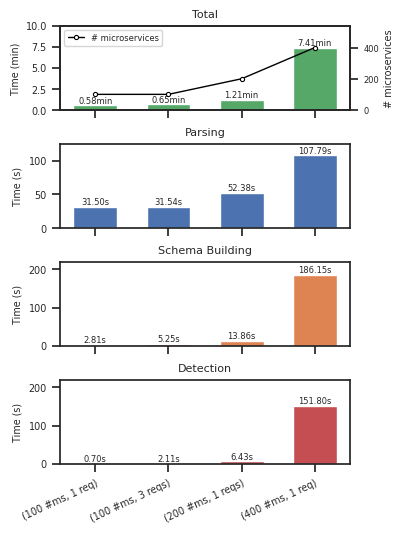

The script that saved this image:
import matplotlib.pyplot as plt
import seaborn as sns
import numpy as np

apps = ["(100 #ms, 1 req)", "(100 #ms, 3 reqs)", "(200 #ms, 1 reqs)", "(400 #ms, 1 req)"]
ms_weight = 1
reqs_weight = 1
ms_counts = np.array([100, 100, 200, 400])
reqs_counts = np.array([1, 3, 1, 1])
complexity = ms_weight * ms_counts + reqs_weight * reqs_counts

total_time     = np.array([0.58, 0.65, 1.21, 7.41]) #m
parsing_time   = np.array([31.50, 31.54, 52.38, 107.79]) #s
schema_time    = np.array([2.81, 5.25, 13.86, 186.15]) #s
detection_time = np.array([0.70, 2.11, 6.43, 151.80]) #s

order = np.lexsort((ms_counts, complexity))

apps_sorted      = [apps[i] for i in order]
parsing_sorted   = parsing_time[order]
schema_sorted    = schema_time[order]
detection_sorted = detection_time[order]
total_time     = total_time[order]

spacing = 0.5  # smaller => bars closer horizontally
x = np.arange(len(apps_sorted)) * spacing
bar_width = 0.3

BASE_COLOR_PALETTE = sns.color_palette('deep', 12)
COLORS = {
  'parser': BASE_COLOR_PALETTE[0],
  'schema': BASE_COLOR_PALETTE[1],
  'detector': BASE_COLOR_PALETTE[3],
  'total': BASE_COLOR_PALETTE[2],
}

xtick_labels = [f"{app}" for app, c in zip(apps_sorted, complexity[order])]

sns.set_theme(style='ticks')
plt.rcParams['figure.dpi'] = 600
plt.rcParams['figure.figsize'] = [4, 5.5]
plt.rcParams['axes.labelsize'] = 'xx-small'
plt.rcParams['legend.fontsize'] = 'xx-small'
plt.rcParams['xtick.labelsize'] = 'xx-small'
plt.rcParams['ytick.labelsize'] = 'xx-small'

fig, axes = plt.subplots(4, 1, sharex=True)

bars0 = axes[0].bar(x, total_time, color=COLORS['total'], width=bar_width)
axes[0].bar_label(bars0, fmt="%0.2fmin", fontsize=6, padding=0)
axes[0].set_title("Total", fontsize=8)
axes[0].set_ylabel("Time (min)")
axes[0].set_ylim(0, 10)

bars1 = axes[1].bar(x, parsing_sorted, color=COLORS['parser'], width=bar_width)
axes[1].bar_label(bars1, fmt="%0.2fs", fontsize=6)
axes[1].set_title("Parsing", fontsize=8)
axes[1].set_ylabel("Time (s)")
axes[1].set_ylim(0, 125)

bars2 = axes[2].bar(x, schema_sorted, color=COLORS['schema'], width=bar_width)
axes[2].bar_label(bars2, fmt="%0.2fs", fontsize=6)
axes[2].set_title("Schema Building", fontsize=8)
axes[2].set_ylabel("Time (s)")
axes[2].set_ylim(0, 220)

bars3 = axes[3].bar(x, detection_sorted, color=COLORS['detector'], width=bar_width)
axes[3].bar_label(bars3, fmt="%0.2fs", fontsize=6)
axes[3].set_title("Detection", fontsize=8)
axes[3].set_ylabel("Time (s)")
axes[3].set_ylim(0, 220)

for i, ax in enumerate(axes):
    if i != 0:
      continue
    # secondary y-axis for #ms
    ax2 = ax.twinx()
    # plot #ms
    ax2.plot(
        x, ms_counts[order],
        marker='o', linestyle='-', linewidth=1,
        markersize=3, markerfacecolor='white', markeredgewidth=0.8,
        color='black', label='# microservices', zorder=5
    )
    # shared y-axis scaling
    upper_lim = ms_counts.max() * 1.35
    ax2.set_ylim(0, upper_lim)
    ax2.tick_params(axis='y', labelsize=6)
    ax2.set_ylabel('# microservices', fontsize=7)
    # one combined legend
    ax2.legend(loc='upper left', fontsize=6)

# put labels only on the bottom subplot, rotated diagonally
axes[-1].set_xticks(x)
axes[-1].set_xticklabels(xtick_labels, rotation=25, ha="right", rotation_mode="anchor")

# hide x tick labels on upper subplots
for ax in axes[:-1]:
    ax.tick_params(labelbottom=False)

plt.tight_layout()
# smaller hspace => less vertical gap
plt.subplots_adjust(left=0.12, hspace=0.40)
# smaller left => left border
plt.subplots_adjust(left=0.12)
plt.savefig("plot-time-complexity_B.png")
